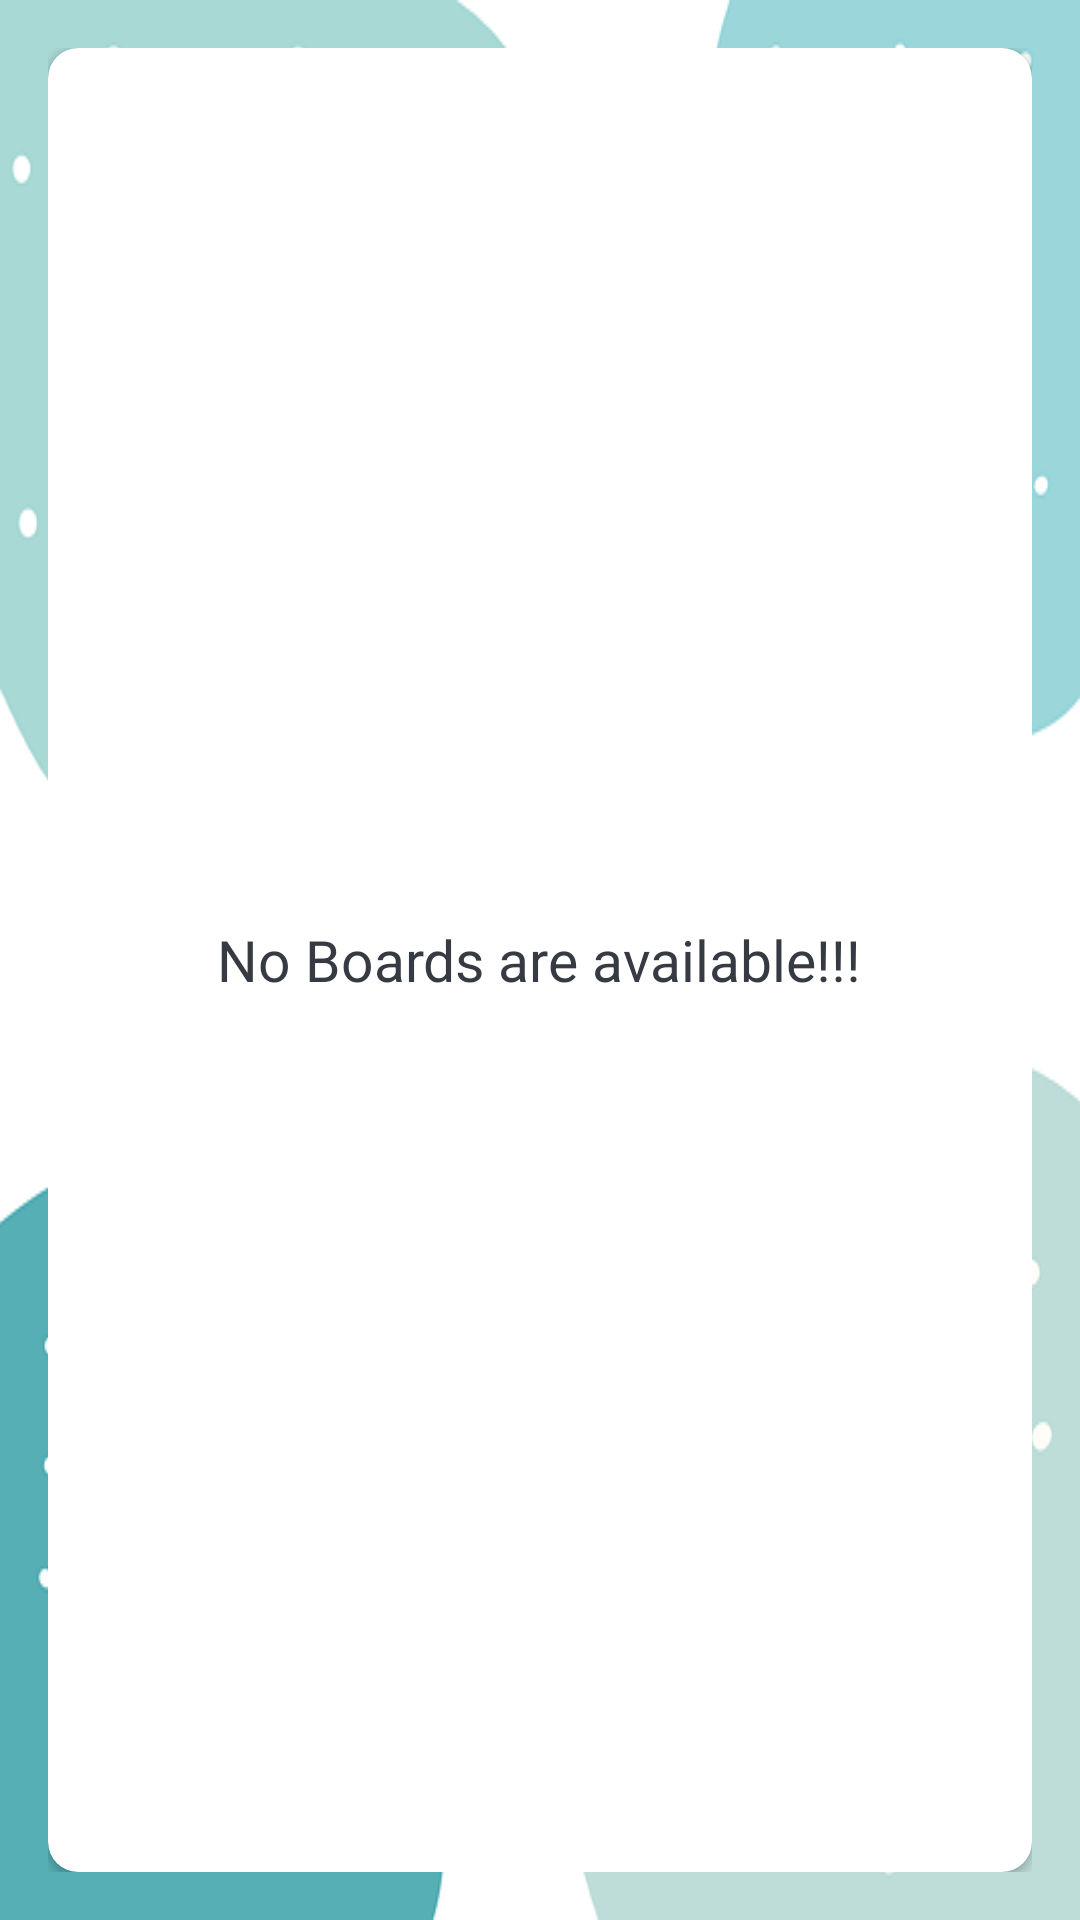

Android layout source for this screen:
<!-- AndroidManifest.xml: application theme Theme.ProjeManage -->
<!-- res/layout/main_content.xml -->
<?xml version="1.0" encoding="utf-8"?>
<LinearLayout xmlns:android="http://schemas.android.com/apk/res/android"
    xmlns:app="http://schemas.android.com/apk/res-auto"
    xmlns:tools="http://schemas.android.com/tools"
    android:layout_width="match_parent"
    android:layout_height="match_parent"
    android:orientation="vertical"
    android:background="@drawable/ic_background"
    android:gravity="center"
    android:padding="@dimen/main_screen_content_padding"
    app:layout_behavior="@string/appbar_scrolling_view_behavior"
    tools:context=".activities.MainActivity">

    <androidx.cardview.widget.CardView
        android:layout_width="match_parent"
        android:layout_height="match_parent"
        android:background="@android:color/white"
        android:elevation="@dimen/card_view_elevation"
        app:cardCornerRadius="@dimen/card_view_corner_radius">

    <androidx.recyclerview.widget.RecyclerView
        android:id="@+id/rv_boards_list"
        android:layout_width="match_parent"
        android:layout_height="match_parent"
        android:visibility="gone"/>

    <TextView
        android:id="@+id/no_boards_available"
        android:layout_width="wrap_content"
        android:layout_height="wrap_content"
        android:layout_gravity="center"
        android:text="@string/no_boards_are_available"
        android:textSize="@dimen/no_boards_available_text_size"
        android:textColor="@color/primary_text_color"
        android:visibility="visible"/>

    </androidx.cardview.widget.CardView>

</LinearLayout>
<!-- resources referenced by this layout -->
<resources>
  <color name="primary_text_color">#363A43</color>
  <dimen name="card_view_corner_radius">10dp</dimen>
  <dimen name="card_view_elevation">10dp</dimen>
  <dimen name="main_screen_content_padding">16dp</dimen>
  <dimen name="no_boards_available_text_size">19sp</dimen>
  <!-- drawable ic_background: png bitmap (drawable, 52619 bytes) -->
  <string name="no_boards_are_available">No Boards are available!!!</string>
  <style name="Theme.ProjeManage" parent="Theme.MaterialComponents.DayNight.DarkActionBar">
          
          <item name="colorPrimary">@color/purple_500</item>
          <item name="colorPrimaryVariant">@color/purple_700</item>
          <item name="colorOnPrimary">@color/white</item>
          
          <item name="colorSecondary">@color/teal_200</item>
          <item name="colorSecondaryVariant">@color/teal_700</item>
          <item name="colorOnSecondary">@color/black</item>
          
          <item name="android:statusBarColor">@color/dull_blue</item>
          
      </style>
  <color name="purple_500">#FF6200EE</color>
  <color name="purple_700">#FF3700B3</color>
  <color name="white">#FFFFFFFF</color>
  <color name="teal_200">#FF03DAC5</color>
  <color name="teal_700">#FF018786</color>
  <color name="black">#FF000000</color>
  <color name="dull_blue">#3C84AB</color>
</resources>
